Labelled photos from "traffic_sign_dataset_g2_2", an image-classification folder in Sr3nzZ/my_rUBot_mecanum. The possible labels are: forbidden, give way, left, nothing, right, stop.

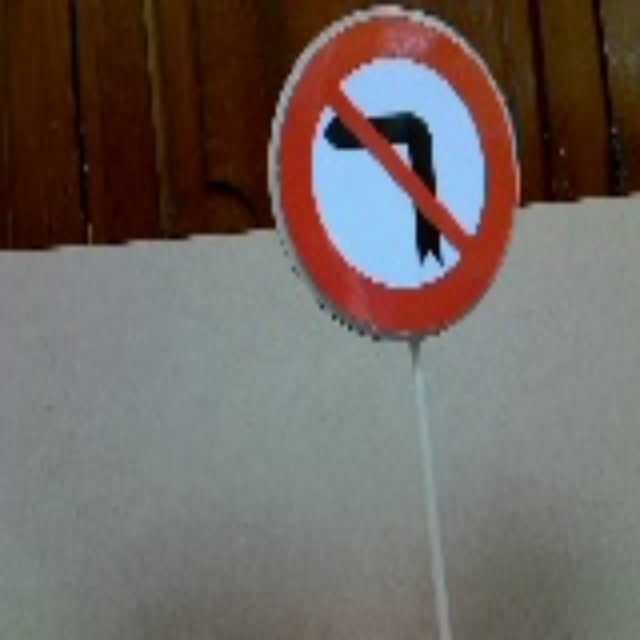
Label: right

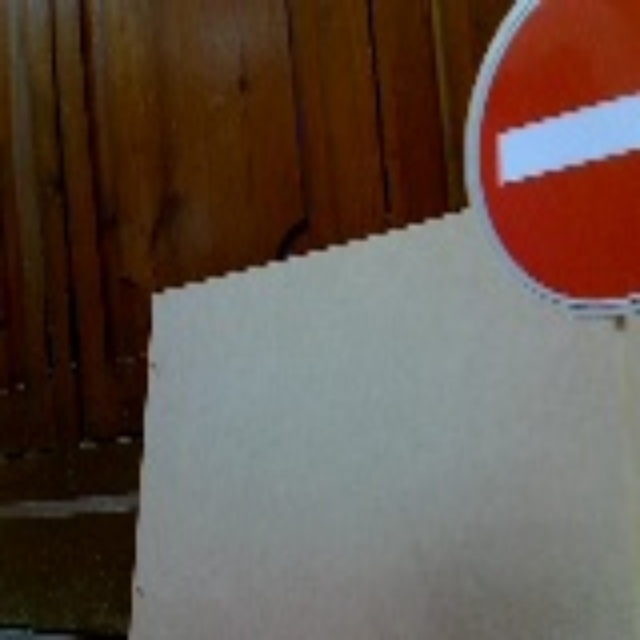
Label: forbidden

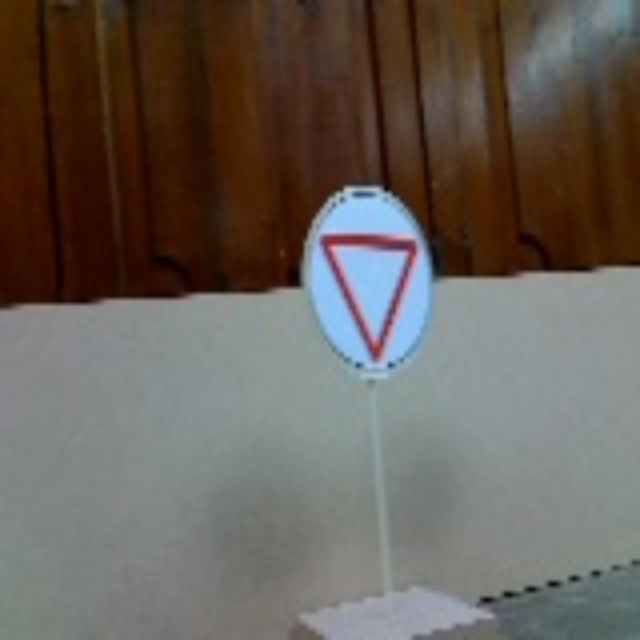
Label: give way

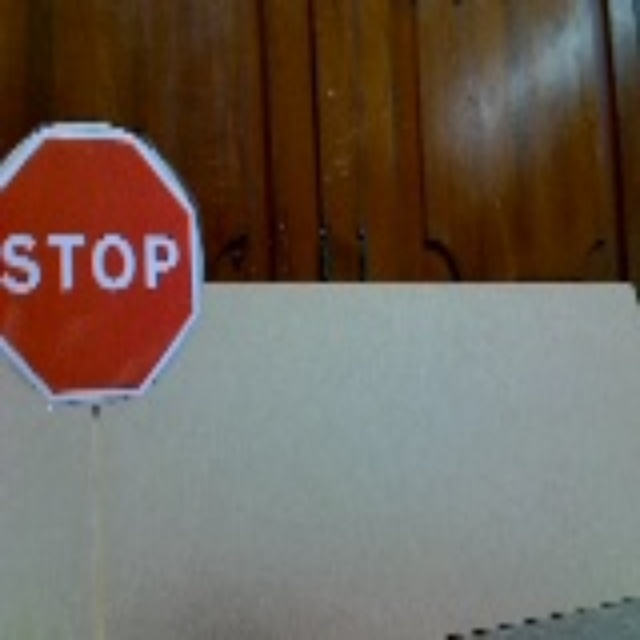
Label: stop

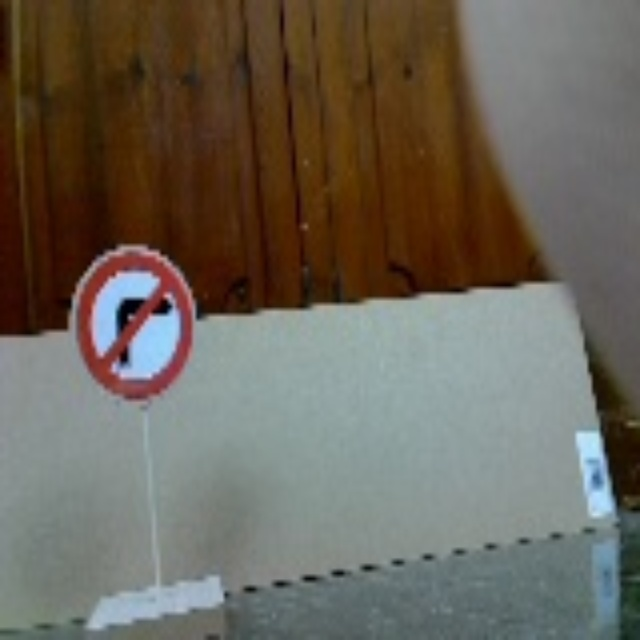
Label: left

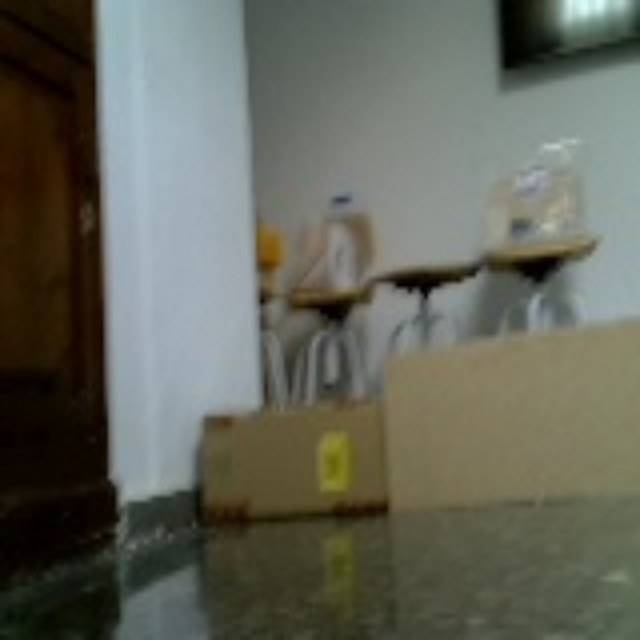
Label: nothing
